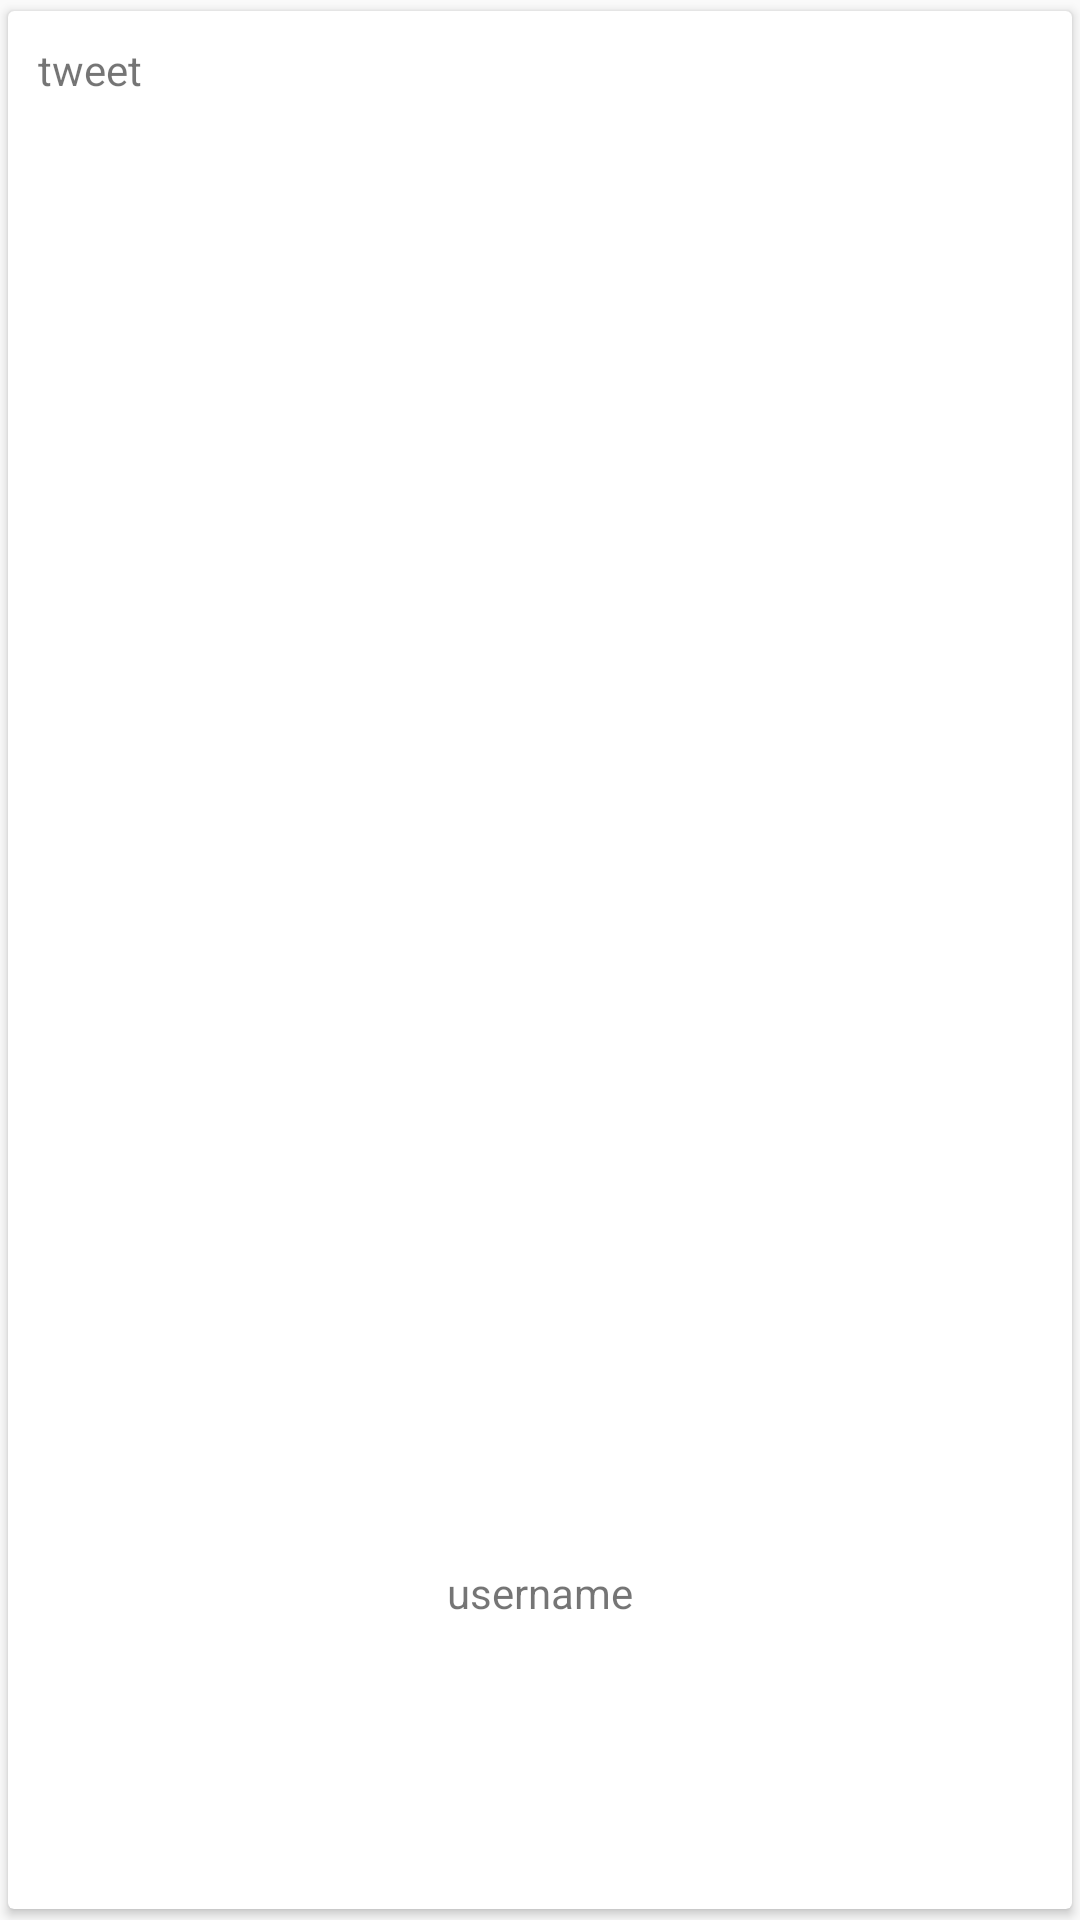

Layout XML and referenced resources for this Android screen:
<!-- AndroidManifest.xml: application theme AppTheme -->
<!-- res/layout/tweet_item.xml -->
<?xml version="1.0" encoding="utf-8"?>
<androidx.cardview.widget.CardView xmlns:android="http://schemas.android.com/apk/res/android"
                                   xmlns:app="http://schemas.android.com/apk/res-auto"
                                   android:layout_width="match_parent"
                                   android:layout_height="90dp"
                                   app:cardUseCompatPadding="true">

    <LinearLayout
            android:layout_width="match_parent"
            android:layout_height="match_parent"
            android:orientation="vertical">

        <TextView
                android:id="@+id/tweet_text_tv"
                android:layout_width="match_parent"
                android:layout_height="0dp"
                android:layout_weight="2"
                android:padding="10dp"
                android:text="tweet"/>

        <TextView
                android:id="@+id/user_name_tv"
                android:layout_width="match_parent"
                android:layout_height="0dp"
                android:layout_weight="1"
                android:gravity="center"
                android:text="username"/>

    </LinearLayout>

</androidx.cardview.widget.CardView>
<!-- resources referenced by this layout -->
<resources>
  <style name="AppTheme" parent="Theme.AppCompat.Light.NoActionBar">
      
      <item name="colorPrimary">@color/colorPrimary</item>
      <item name="colorPrimaryDark">@color/colorPrimaryDark</item>
      <item name="colorAccent">@color/colorAccent</item>
    </style>
  <color name="colorPrimary">#008577</color>
  <color name="colorPrimaryDark">#00574B</color>
  <color name="colorAccent">#D81B60</color>
</resources>
